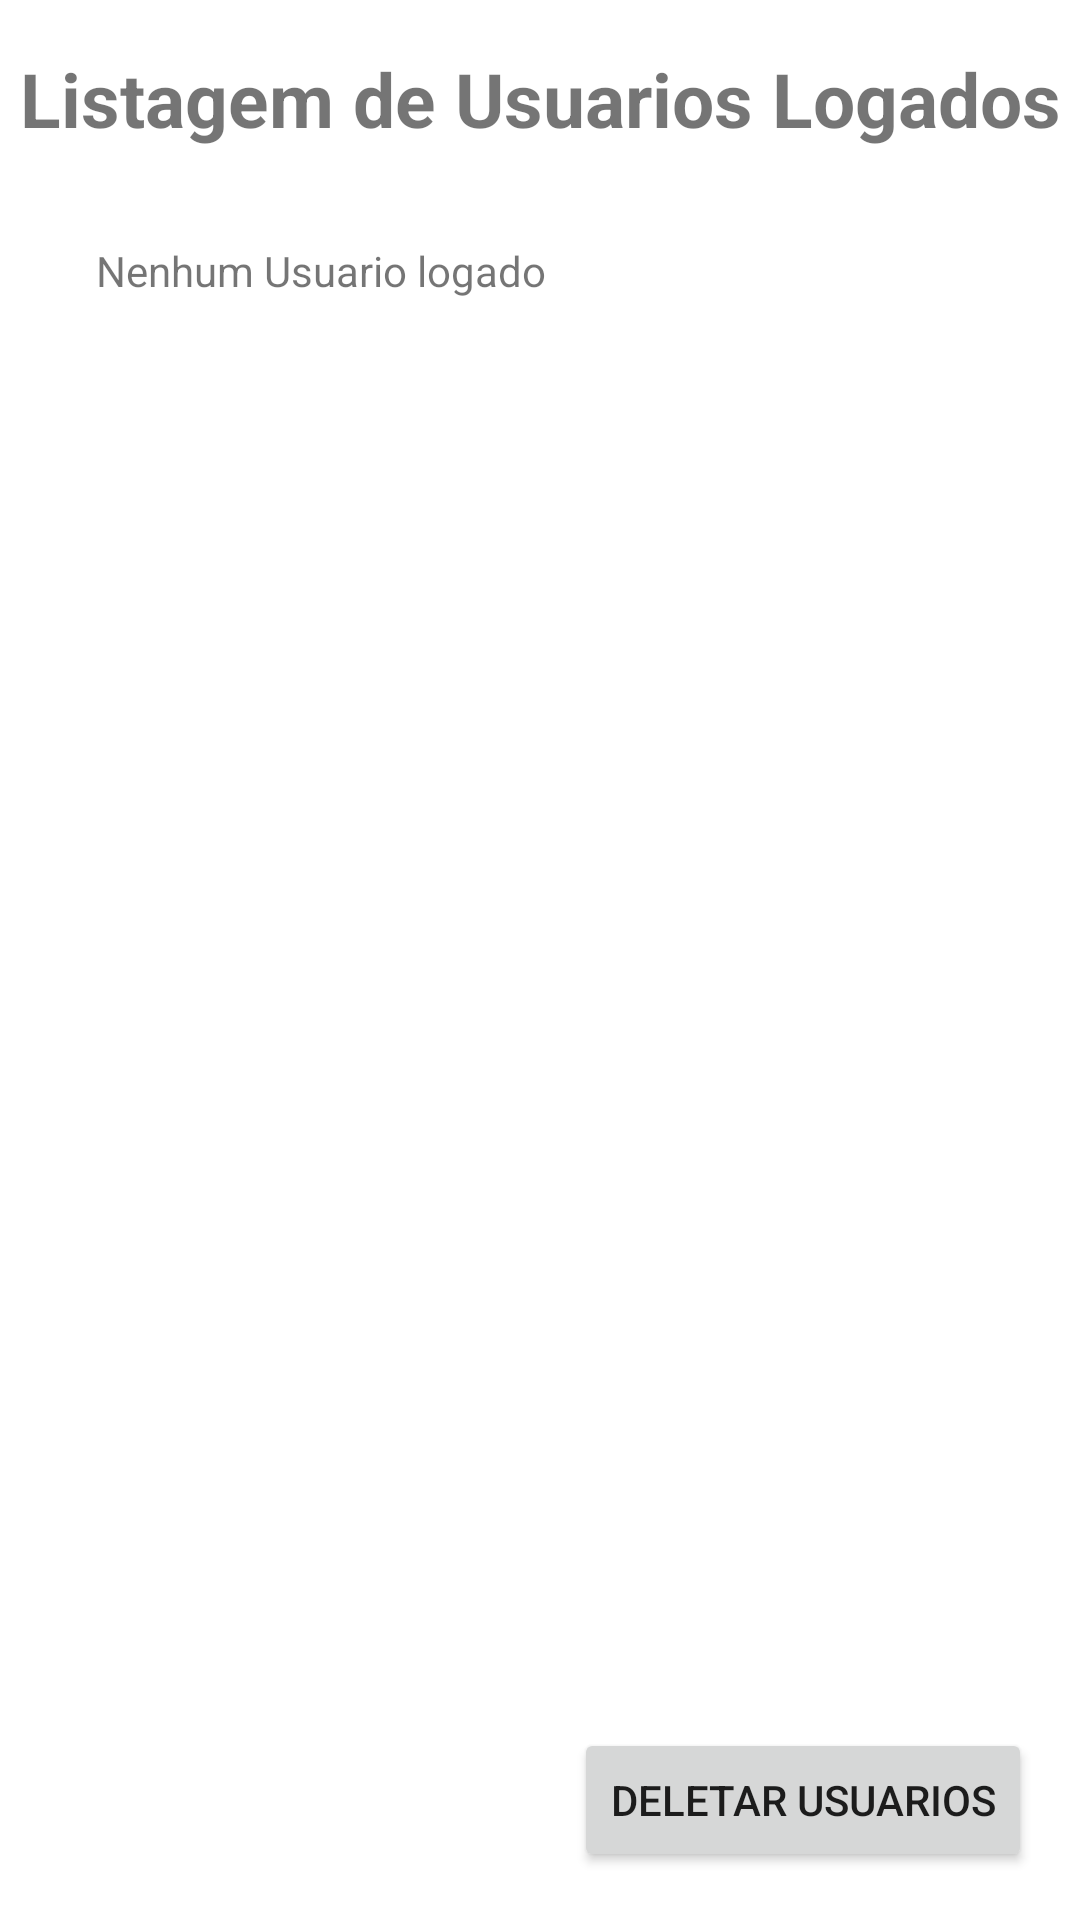

Write the Android layout XML for this screen, with the resource values it uses.
<!-- AndroidManifest.xml: application theme Theme.TRAB2 -->
<!-- res/layout/activity_listar_usr_log.xml -->
<?xml version="1.0" encoding="utf-8"?>
<androidx.constraintlayout.widget.ConstraintLayout xmlns:android="http://schemas.android.com/apk/res/android"
    xmlns:app="http://schemas.android.com/apk/res-auto"
    xmlns:tools="http://schemas.android.com/tools"
    android:layout_width="match_parent"
    android:layout_height="match_parent"
    tools:context=".Activity_listarUsrLog">

    <Button
        android:id="@+id/button2"
        android:layout_width="wrap_content"
        android:layout_height="wrap_content"
        android:layout_marginEnd="16dp"
        android:layout_marginBottom="16dp"
        android:text="@string/delUsuarios"
        app:layout_constraintBottom_toBottomOf="parent"
        app:layout_constraintEnd_toEndOf="parent"
        />

    <TextView
        android:id="@+id/textView4"
        android:layout_width="wrap_content"
        android:layout_height="wrap_content"
        android:layout_marginTop="16dp"
        android:text="@string/listagemUsuarioLog"
        android:textSize="25sp"
        android:textStyle="bold"
        app:layout_constraintEnd_toEndOf="parent"
        app:layout_constraintHorizontal_bias="0.5"
        app:layout_constraintStart_toStartOf="parent"
        app:layout_constraintTop_toTopOf="parent" />

    <TextView
        android:id="@+id/usuarioLogadoText"
        android:layout_width="wrap_content"
        android:layout_height="wrap_content"
        android:layout_marginStart="32dp"
        android:layout_marginTop="31dp"
        android:text="Nenhum Usuario logado"
        app:layout_constraintStart_toStartOf="parent"
        app:layout_constraintTop_toBottomOf="@+id/textView4" />
</androidx.constraintlayout.widget.ConstraintLayout>
<!-- resources referenced by this layout -->
<resources>
  <string name="delUsuarios">Deletar Usuarios</string>
  <string name="listagemUsuarioLog">Listagem de Usuarios Logados</string>
  <style name="Theme.TRAB2" parent="Theme.MaterialComponents.DayNight.DarkActionBar">
          
          <item name="colorPrimary">@color/purple_500</item>
          <item name="colorPrimaryVariant">@color/purple_700</item>
          <item name="colorOnPrimary">@color/white</item>
          
          <item name="colorSecondary">@color/teal_200</item>
          <item name="colorSecondaryVariant">@color/teal_700</item>
          <item name="colorOnSecondary">@color/black</item>
          
          <item name="android:statusBarColor" tools:targetApi="l">?attr/colorPrimaryVariant</item>
          
      </style>
  <!-- not gathered from this repository: default colours our renderer supplied (Android Studio template values) -->
  <color name="purple_500">#FF6200EE</color>
  <color name="purple_700">#FF3700B3</color>
  <color name="teal_200">#FF03DAC5</color>
  <color name="teal_700">#FF018786</color>
  <color name="black">#FF000000</color>
  <color name="white">#FFFFFFFF</color>
</resources>
